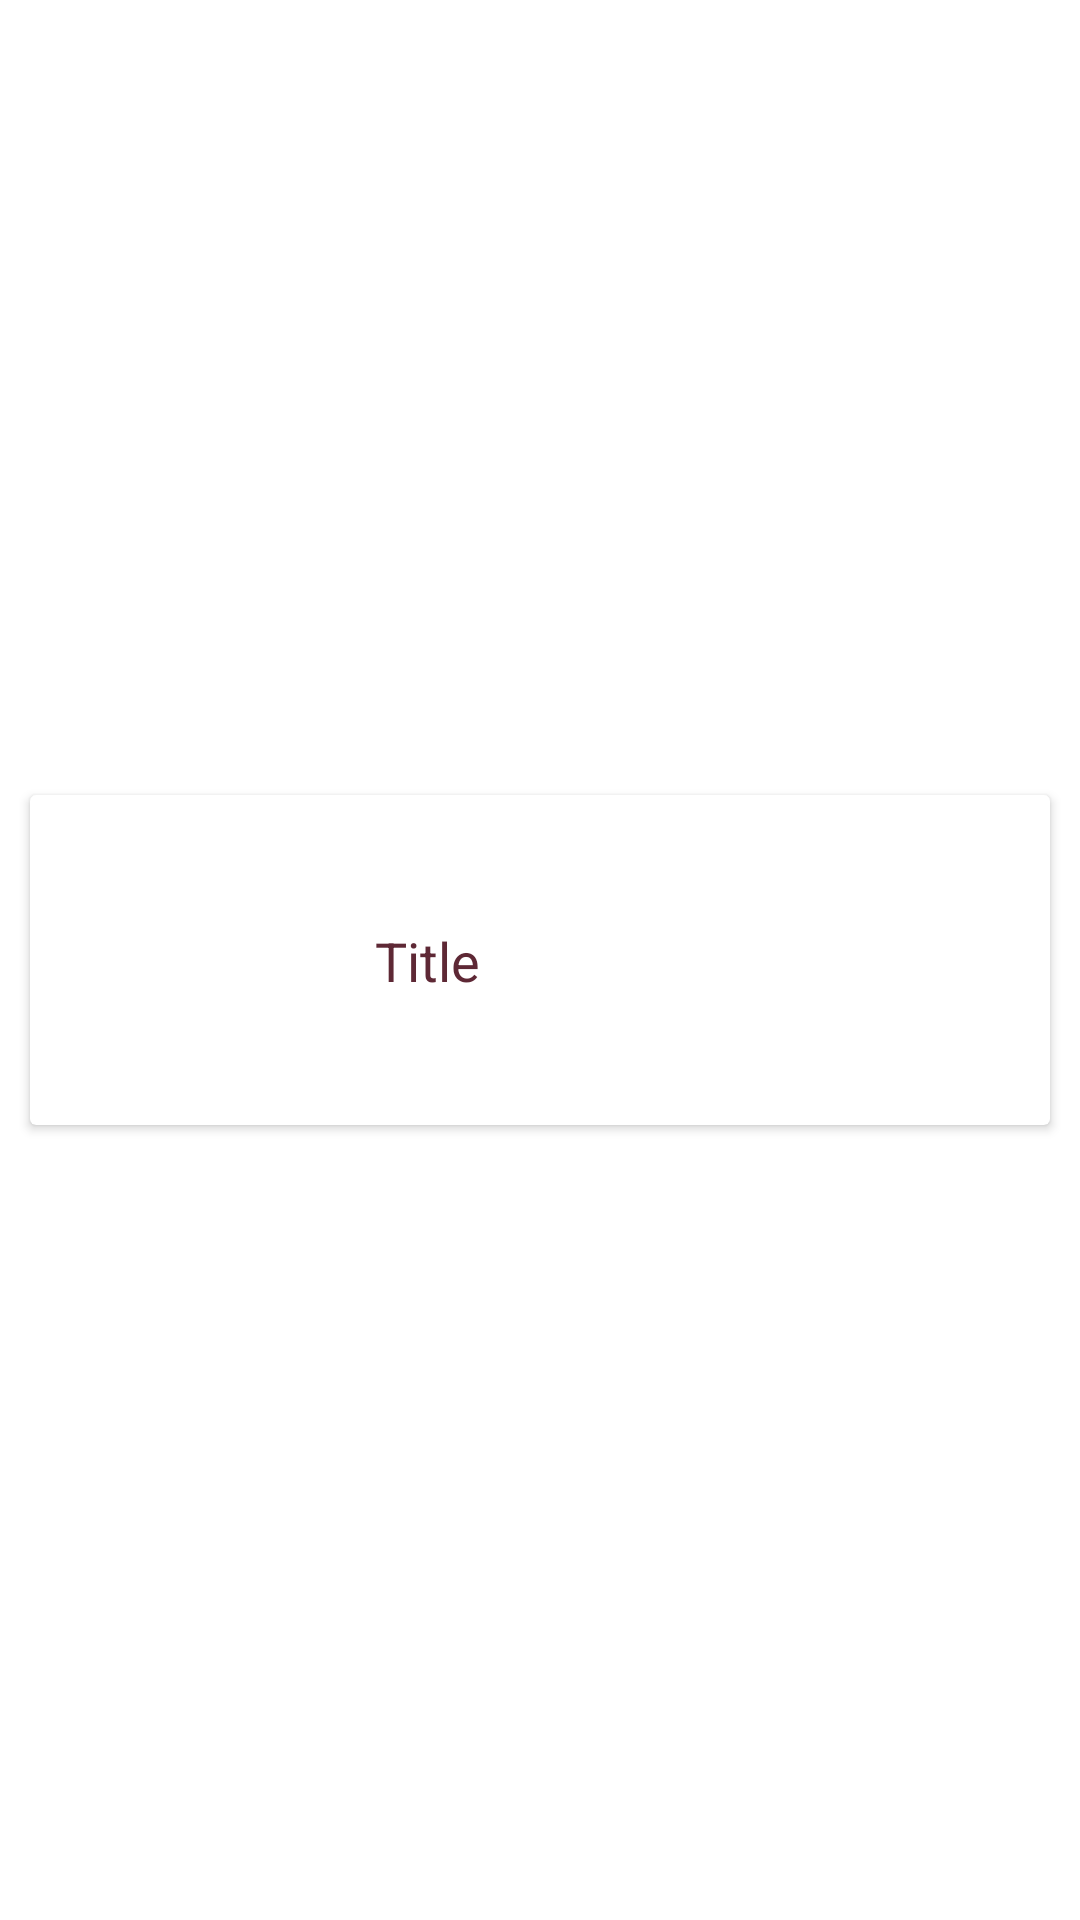

Layout XML and referenced resources for this Android screen:
<!-- AndroidManifest.xml: application theme Theme.CookIt -->
<!-- res/layout/card_recipe.xml -->
<?xml version="1.0" encoding="utf-8"?>
<androidx.constraintlayout.widget.ConstraintLayout xmlns:android="http://schemas.android.com/apk/res/android"
    xmlns:app="http://schemas.android.com/apk/res-auto"
    xmlns:tools="http://schemas.android.com/tools"
    android:layout_width="match_parent"
    android:layout_height="wrap_content">

    <androidx.cardview.widget.CardView
        android:layout_width="match_parent"
        android:layout_height="wrap_content"
        android:layout_marginStart="10dp"
        android:layout_marginTop="10dp"
        android:layout_marginEnd="10dp"
        android:layout_marginBottom="10dp"
        app:layout_constraintBottom_toBottomOf="parent"
        app:layout_constraintEnd_toEndOf="parent"
        app:layout_constraintStart_toStartOf="parent"
        app:layout_constraintTop_toTopOf="parent">

        <androidx.constraintlayout.widget.ConstraintLayout
            android:layout_width="match_parent"
            android:layout_height="wrap_content">

            <ImageView
                android:id="@+id/recipeImg"
                android:layout_width="100dp"
                android:layout_height="100dp"
                android:layout_marginStart="5dp"
                android:layout_marginTop="5dp"
                android:layout_marginBottom="5dp"
                app:layout_constraintBottom_toBottomOf="parent"
                app:layout_constraintStart_toStartOf="parent"
                app:layout_constraintTop_toTopOf="parent"
                tools:srcCompat="@tools:sample/avatars" />

            <TextView
                android:id="@+id/recipeName"
                android:layout_width="0dp"
                android:layout_height="wrap_content"
                android:layout_marginStart="10dp"
                android:layout_marginEnd="5dp"
                android:text="Title"
                android:textColor="@color/main"
                android:textSize="18sp"
                app:layout_constraintBottom_toBottomOf="parent"
                app:layout_constraintEnd_toEndOf="parent"
                app:layout_constraintStart_toEndOf="@+id/recipeImg"
                app:layout_constraintTop_toTopOf="parent" />
        </androidx.constraintlayout.widget.ConstraintLayout>
    </androidx.cardview.widget.CardView>
</androidx.constraintlayout.widget.ConstraintLayout>
<!-- resources referenced by this layout -->
<resources>
  <color name="main">#5E2835</color>
  <style name="Theme.CookIt" parent="Theme.MaterialComponents.DayNight.NoActionBar">
          
          <item name="colorPrimary">@color/main</item>
          <item name="colorPrimaryVariant">@color/main</item>
          <item name="colorOnPrimary">@color/white</item>
          
          <item name="colorSecondary">@color/teal_200</item>
          <item name="colorSecondaryVariant">@color/teal_700</item>
          <item name="colorOnSecondary">@color/black</item>
          
          <item name="android:statusBarColor" tools:targetApi="l">?attr/colorPrimaryVariant</item>
          
      </style>
  <color name="white">#FFFFFFFF</color>
  <color name="teal_200">#FF03DAC5</color>
  <color name="teal_700">#FF018786</color>
  <color name="black">#FF000000</color>
</resources>
